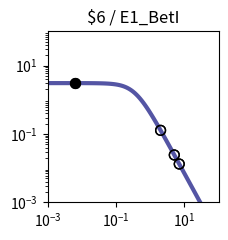

Recreate this plot in Python. (Note: this script raises an exception after producing the figure.)
import matplotlib.pyplot as plt
import matplotlib.ticker as ticker
import numpy as np

fig, ax = plt.subplots(figsize=(2.5,2.5))

plt.xlim(1.000000e-03, 1.000000e+02)
plt.ylim(1.000000e-03, 1.000000e+02)

x = np.array([1.000000e-03,1.122018e-03,1.258925e-03,1.412538e-03,1.584893e-03,1.778279e-03,1.995262e-03,2.238721e-03,2.511886e-03,2.818383e-03,3.162278e-03,3.548134e-03,3.981072e-03,4.466836e-03,5.011872e-03,5.623413e-03,6.309573e-03,7.079458e-03,7.943282e-03,8.912509e-03,1.000000e-02,1.122018e-02,1.258925e-02,1.412538e-02,1.584893e-02,1.778279e-02,1.995262e-02,2.238721e-02,2.511886e-02,2.818383e-02,3.162278e-02,3.548134e-02,3.981072e-02,4.466836e-02,5.011872e-02,5.623413e-02,6.309573e-02,7.079458e-02,7.943282e-02,8.912509e-02,1.000000e-01,1.122018e-01,1.258925e-01,1.412538e-01,1.584893e-01,1.778279e-01,1.995262e-01,2.238721e-01,2.511886e-01,2.818383e-01,3.162278e-01,3.548134e-01,3.981072e-01,4.466836e-01,5.011872e-01,5.623413e-01,6.309573e-01,7.079458e-01,7.943282e-01,8.912509e-01,1.000000e+00,1.122018e+00,1.258925e+00,1.412538e+00,1.584893e+00,1.778279e+00,1.995262e+00,2.238721e+00,2.511886e+00,2.818383e+00,3.162278e+00,3.548134e+00,3.981072e+00,4.466836e+00,5.011872e+00,5.623413e+00,6.309573e+00,7.079458e+00,7.943282e+00,8.912509e+00,1.000000e+01,1.122018e+01,1.258925e+01,1.412538e+01,1.584893e+01,1.778279e+01,1.995262e+01,2.238721e+01,2.511886e+01,2.818383e+01,3.162278e+01,3.548134e+01,3.981072e+01,4.466836e+01,5.011872e+01,5.623413e+01,6.309573e+01,7.079458e+01,7.943282e+01,8.912509e+01,1.000000e+02,])
y = np.array([3.064938e+00,3.064923e+00,3.064905e+00,3.064883e+00,3.064855e+00,3.064821e+00,3.064779e+00,3.064727e+00,3.064663e+00,3.064584e+00,3.064486e+00,3.064366e+00,3.064217e+00,3.064033e+00,3.063806e+00,3.063525e+00,3.063179e+00,3.062752e+00,3.062224e+00,3.061572e+00,3.060768e+00,3.059776e+00,3.058551e+00,3.057039e+00,3.055175e+00,3.052876e+00,3.050041e+00,3.046548e+00,3.042245e+00,3.036947e+00,3.030430e+00,3.022421e+00,3.012588e+00,3.000533e+00,2.985777e+00,2.967755e+00,2.945795e+00,2.919121e+00,2.886839e+00,2.847944e+00,2.801333e+00,2.745835e+00,2.680259e+00,2.603476e+00,2.514515e+00,2.412703e+00,2.297807e+00,2.170178e+00,2.030873e+00,1.881706e+00,1.725216e+00,1.564534e+00,1.403144e+00,1.244593e+00,1.092183e+00,9.487108e-01,8.162870e-01,6.962659e-01,5.892676e-01,4.952741e-01,4.137677e-01,3.438797e-01,2.845294e-01,2.345395e-01,1.927237e-01,1.579471e-01,1.291638e-01,1.054355e-01,8.593860e-02,6.996184e-02,5.689857e-02,4.623681e-02,3.754794e-02,3.047541e-02,2.472418e-02,2.005113e-02,1.625660e-02,1.317705e-02,1.067883e-02,8.652897e-03,7.010433e-03,5.679157e-03,4.600309e-03,3.726156e-03,3.017946e-03,2.444234e-03,1.979515e-03,1.603106e-03,1.298241e-03,1.051333e-03,8.513706e-04,6.894323e-04,5.582905e-04,4.520904e-04,3.660896e-04,2.964472e-04,2.400520e-04,1.943846e-04,1.574045e-04,1.274592e-04,1.032107e-04,])
c = "#5455a4"

hi_x = np.array([6.400000e-03,6.400000e-03,])
hi_y = np.array([3.063131e+00,3.063131e+00,])
lo_x = np.array([2.010400e+00,2.010400e+00,5.058500e+00,5.058500e+00,7.062500e+00,7.062500e+00,])
lo_y = np.array([1.274605e-01,1.274605e-01,2.431134e-02,2.431134e-02,1.323485e-02,1.323485e-02,])

plt.loglog(x,y,lw=3,color=c)
plt.scatter(hi_x,hi_y,marker='o',s=50,color='black',zorder=10)
plt.scatter(lo_x,lo_y,marker='o',s=50,edgecolors='black',color='none',zorder=10)

plt.title("$6 / E1_BetI")

ax.xaxis.set_major_locator(ticker.LogLocator(numticks=3))
ax.yaxis.set_major_locator(ticker.LogLocator(numticks=3))

ax.set_aspect('equal')
plt.tight_layout()

plt.savefig("/home/user/output/response_plot_$6_E1_BetI.png", bbox_inches='tight')
